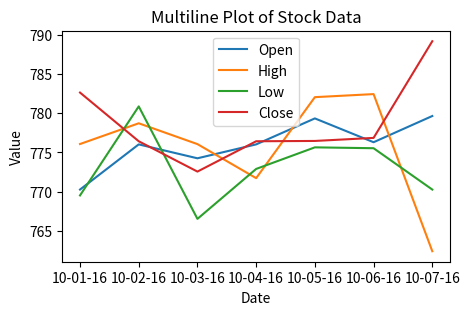

Write Python code to recreate this figure.
import matplotlib.pyplot as plt
import pandas as pd

data = {
    "Date": [
        "10-01-16",
        "10-02-16",
        "10-03-16",
        "10-04-16",
        "10-05-16",
        "10-06-16",
        "10-07-16",
    ],
    "Open": [
        770.25,
        776.030029,
        774.25,
        776.030029,
        779.3541998,
        776.306698,
        779.659973,
    ],
    "High": [
        776.075902,
        778.730022,
        776.065702,
        771.710022,
        782.073407,
        782.46398,
        762.36,
    ],
    "Low": [769.5, 780.890015, 766.5, 772.890015, 775.650024, 775.539978, 770.25],
    "Close": [
        782.659998,
        776.429993,
        772.549798,
        776.429993,
        776.469971,
        776.859985,
        789.23,
    ],
}
df = pd.DataFrame(data)
print(df)

plt.figure(figsize=(5, 3))
for column in df.columns[1:]:  # Iterate over columns except 'Date'
    plt.plot(df["Date"], df[column], label=column)

plt.xlabel("Date")
plt.ylabel("Value")
plt.title("Multiline Plot of Stock Data")
plt.legend()
plt.show()
